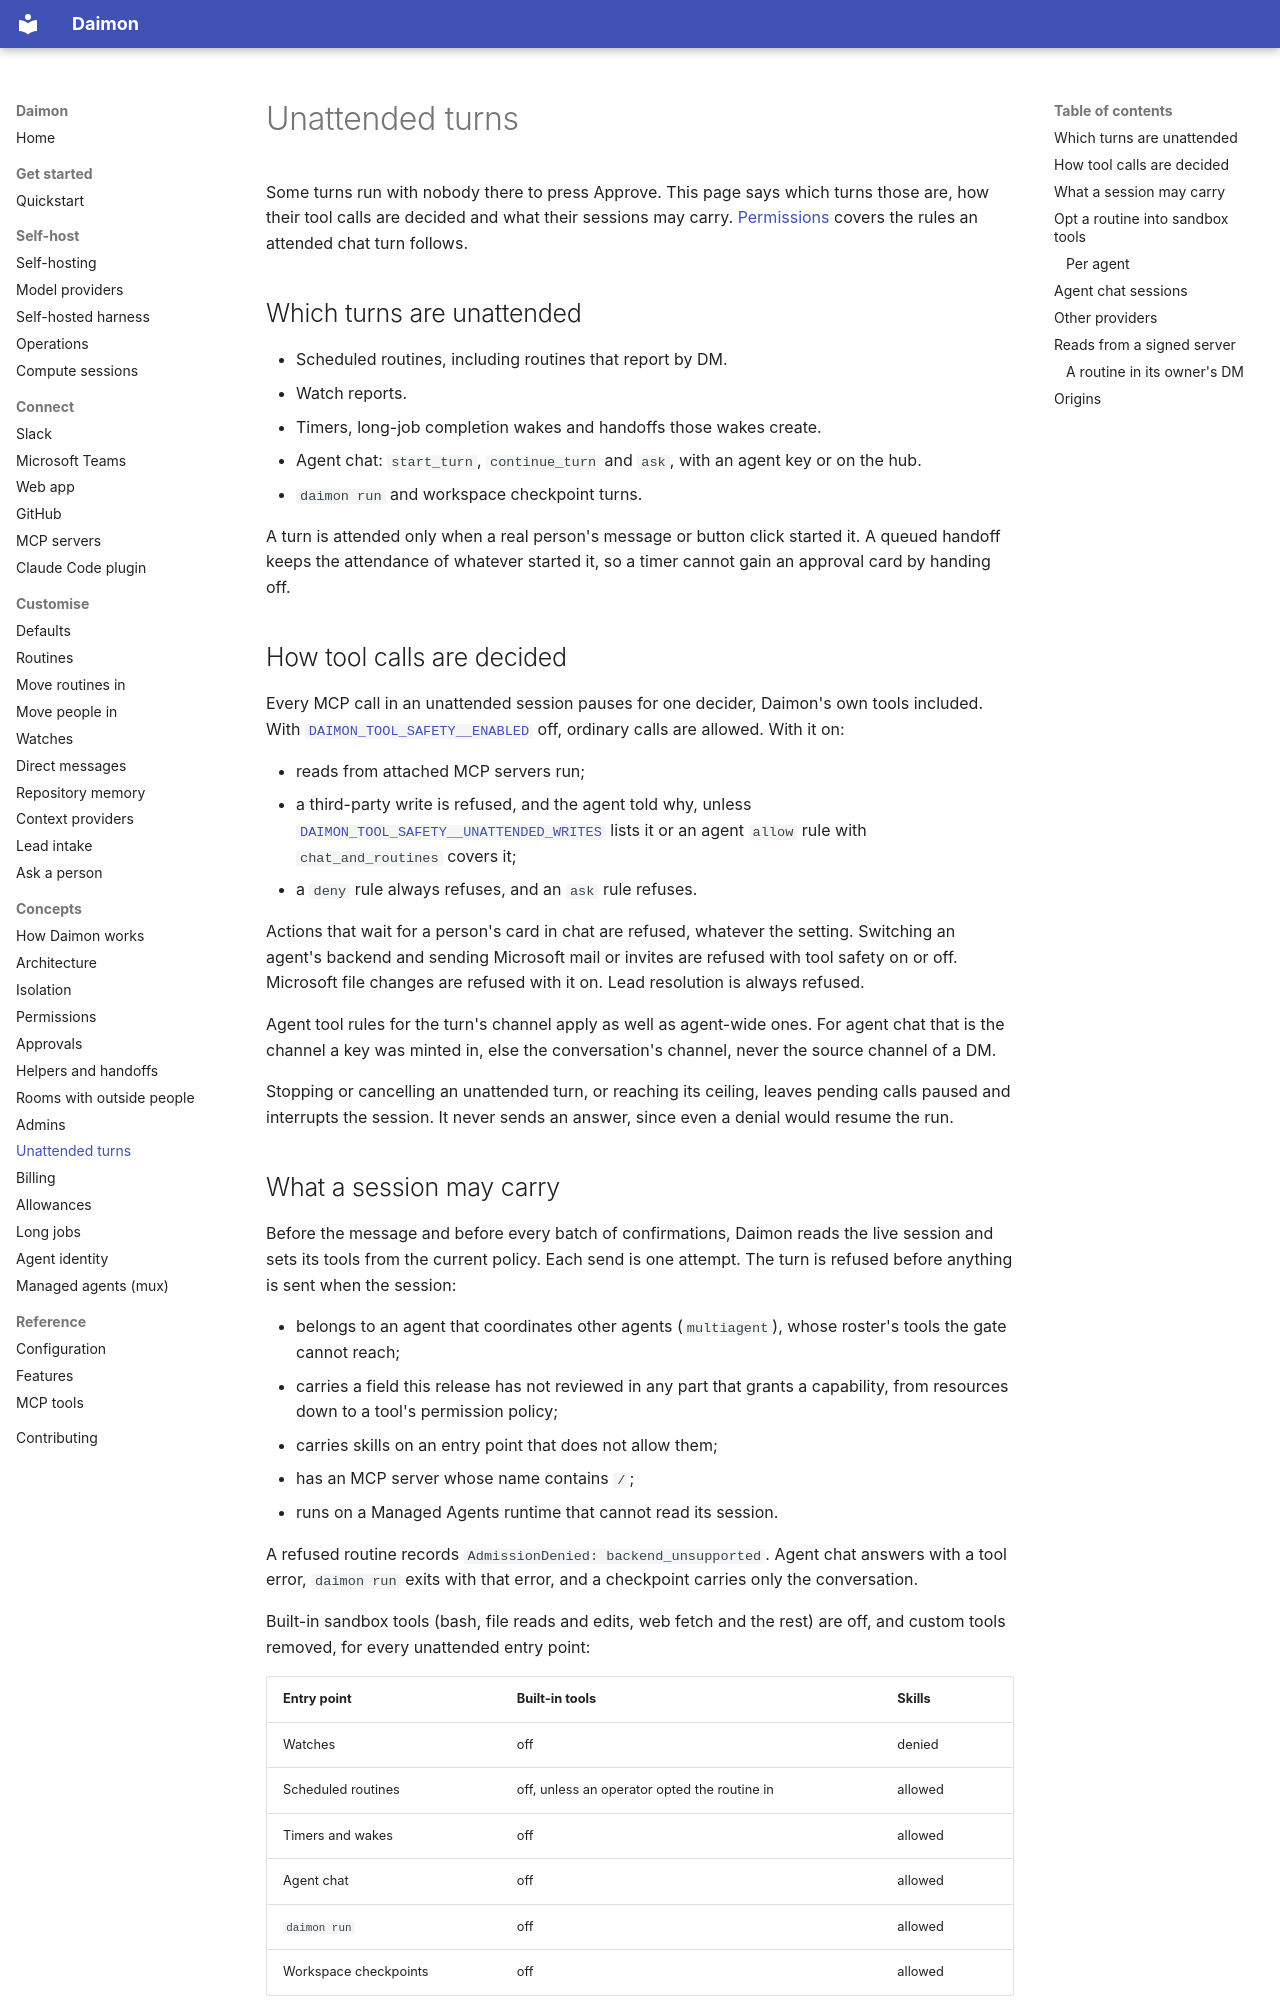

repository: pymc-labs/daimon · page: unattended/index.html · generator: mkdocs

# Unattended turns

Some turns run with nobody there to press Approve. This page says which turns
those are, how their tool calls are decided and what their sessions may
carry. [Permissions](permissions.md) covers the rules an attended chat turn
follows.

## Which turns are unattended

- Scheduled routines, including routines that report by DM.
- Watch reports.
- Timers, long-job completion wakes and handoffs those wakes create.
- Agent chat: `start_turn`, `continue_turn` and `ask`, with an agent key or on
  the hub.
- `daimon run` and workspace checkpoint turns.

A turn is attended only when a real person's message or button click started
it. A queued handoff keeps the attendance of whatever started it, so a timer
cannot gain an approval card by handing off.

## How tool calls are decided

Every MCP call in an unattended session pauses for one decider, Daimon's own
tools included. With
[`DAIMON_TOOL_SAFETY__ENABLED`](configuration.md#daimon_tool_safety__enabled)
off, ordinary calls are allowed. With it on:

- reads from attached MCP servers run;
- a third-party write is refused, and the agent told why, unless
  [`DAIMON_TOOL_SAFETY__UNATTENDED_WRITES`](configuration.md#daimon_tool_safety__unattended_writes)
  lists it or an agent `allow` rule with `chat_and_routines` covers it;
- a `deny` rule always refuses, and an `ask` rule refuses.

Actions that wait for a person's card in chat are refused, whatever the
setting. Switching an agent's backend and sending Microsoft mail or invites
are refused with tool safety on or off. Microsoft file changes are refused
with it on. Lead resolution is always refused.

Agent tool rules for the turn's channel apply as well as agent-wide ones. For
agent chat that is the channel a key was minted in, else the conversation's
channel, never the source channel of a DM.

Stopping or cancelling an unattended turn, or reaching its ceiling, leaves
pending calls paused and interrupts the session. It never sends an answer,
since even a denial would resume the run.

## What a session may carry

Before the message and before every batch of confirmations, Daimon reads the
live session and sets its tools from the current policy. Each send is one
attempt. The turn is refused before anything is sent when the session:

- belongs to an agent that coordinates other agents (`multiagent`), whose
  roster's tools the gate cannot reach;
- carries a field this release has not reviewed in any part that grants a
  capability, from resources down to a tool's permission policy;
- carries skills on an entry point that does not allow them;
- has an MCP server whose name contains `/`;
- runs on a Managed Agents runtime that cannot read its session.

A refused routine records `AdmissionDenied: backend_unsupported`. Agent chat
answers with a tool error, `daimon run` exits with that error, and a
checkpoint carries only the conversation.

Built-in sandbox tools (bash, file reads and edits, web fetch and the rest)
are off, and custom tools removed, for every unattended entry point:

| Entry point | Built-in tools | Skills |
| --- | --- | --- |
| Watches | off | denied |
| Scheduled routines | off, unless an operator opted the routine in | allowed |
| Timers and wakes | off | allowed |
| Agent chat | off | allowed |
| `daimon run` | off | allowed |
| Workspace checkpoints | off | allowed |

A [long job](long-jobs.md) is the one exception: its own isolated worker has
built-in tools and nothing else.
